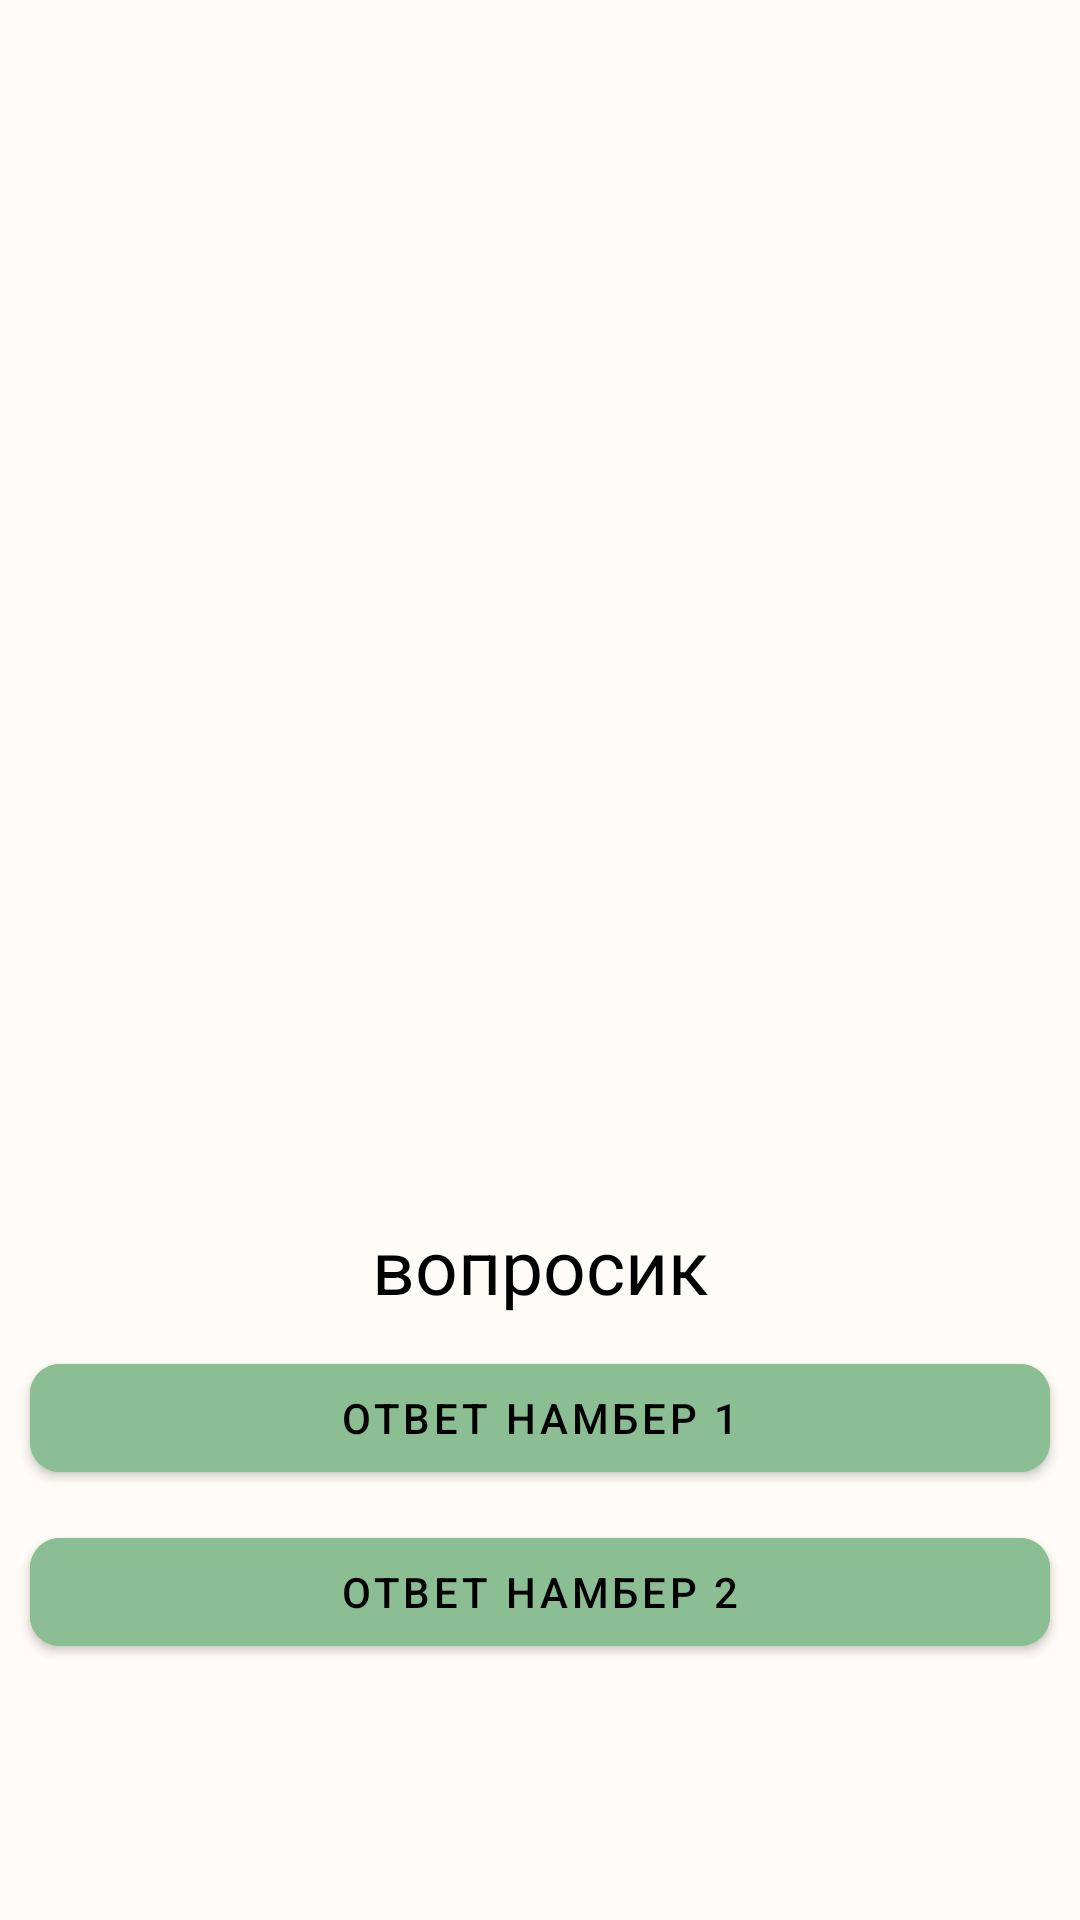

Android layout source for this screen:
<!-- AndroidManifest.xml: application theme Theme.GrowUpBro -->
<!-- res/layout/fragment_two_answers.xml -->
<?xml version="1.0" encoding="utf-8"?>
<androidx.constraintlayout.widget.ConstraintLayout xmlns:android="http://schemas.android.com/apk/res/android"
    xmlns:app="http://schemas.android.com/apk/res-auto"
    android:layout_width="match_parent"
    android:layout_height="match_parent"
    android:background="#FFFCF7">

    <ImageView
        android:id="@+id/image"
        android:layout_width="280dp"
        android:layout_height="280dp"
        android:layout_marginTop="95dp"
        android:adjustViewBounds="true"
        android:scaleType="fitCenter"
        app:layout_constraintEnd_toEndOf="parent"
        app:layout_constraintStart_toStartOf="parent"
        app:layout_constraintTop_toTopOf="parent">
    </ImageView>

    <TextView
        android:id="@+id/question"
        android:layout_width="290dp"
        android:layout_height="wrap_content"
        android:layout_marginTop="30dp"
        android:gravity="center"
        android:text="вопросик"
        android:textColor="#000"
        android:textSize="25sp"
        app:layout_constraintEnd_toEndOf="parent"
        app:layout_constraintStart_toStartOf="parent"
        app:layout_constraintTop_toBottomOf="@+id/image">
    </TextView>

    <com.google.android.material.button.MaterialButton
        android:id="@+id/answer1"
        android:layout_width="340dp"
        android:layout_height="wrap_content"
        android:layout_marginTop="10dp"
        android:backgroundTint="#8bbf93"
        android:text="ответ намбер 1"
        android:textColor="#000"
        android:textSize="14sp"
        app:cornerRadius="10dp"
        app:layout_constraintEnd_toEndOf="parent"
        app:layout_constraintStart_toStartOf="parent"
        app:layout_constraintTop_toBottomOf="@+id/question">
    </com.google.android.material.button.MaterialButton>

    <com.google.android.material.button.MaterialButton
        android:id="@+id/answer2"
        android:layout_width="340dp"
        android:layout_height="wrap_content"
        android:layout_marginTop="10dp"
        android:backgroundTint="#8bbf93"
        android:text="ответ намбер 2"
        android:textColor="#000"
        android:textSize="14sp"
        app:cornerRadius="10dp"
        app:layout_constraintEnd_toEndOf="parent"
        app:layout_constraintStart_toStartOf="parent"
        app:layout_constraintTop_toBottomOf="@+id/answer1">
    </com.google.android.material.button.MaterialButton>


</androidx.constraintlayout.widget.ConstraintLayout>
<!-- resources referenced by this layout -->
<resources>
  <style name="Theme.GrowUpBro" parent="Theme.MaterialComponents.DayNight.DarkActionBar">
          
          <item name="colorPrimary">@color/purple_500</item>
          <item name="colorPrimaryVariant">@color/purple_700</item>
          <item name="colorOnPrimary">@color/white</item>
          
          <item name="colorSecondary">@color/teal_200</item>
          <item name="colorSecondaryVariant">@color/teal_700</item>
          <item name="colorOnSecondary">@color/black</item>
          
          <item name="android:statusBarColor">?attr/colorPrimaryVariant</item>
          
      </style>
  <!-- not gathered from this repository: default colours our renderer supplied (Android Studio template values) -->
  <color name="purple_500">#FF6200EE</color>
  <color name="purple_700">#FF3700B3</color>
  <color name="teal_200">#FF03DAC5</color>
  <color name="teal_700">#FF018786</color>
  <color name="black">#FF000000</color>
  <color name="white">#FFFFFFFF</color>
</resources>
